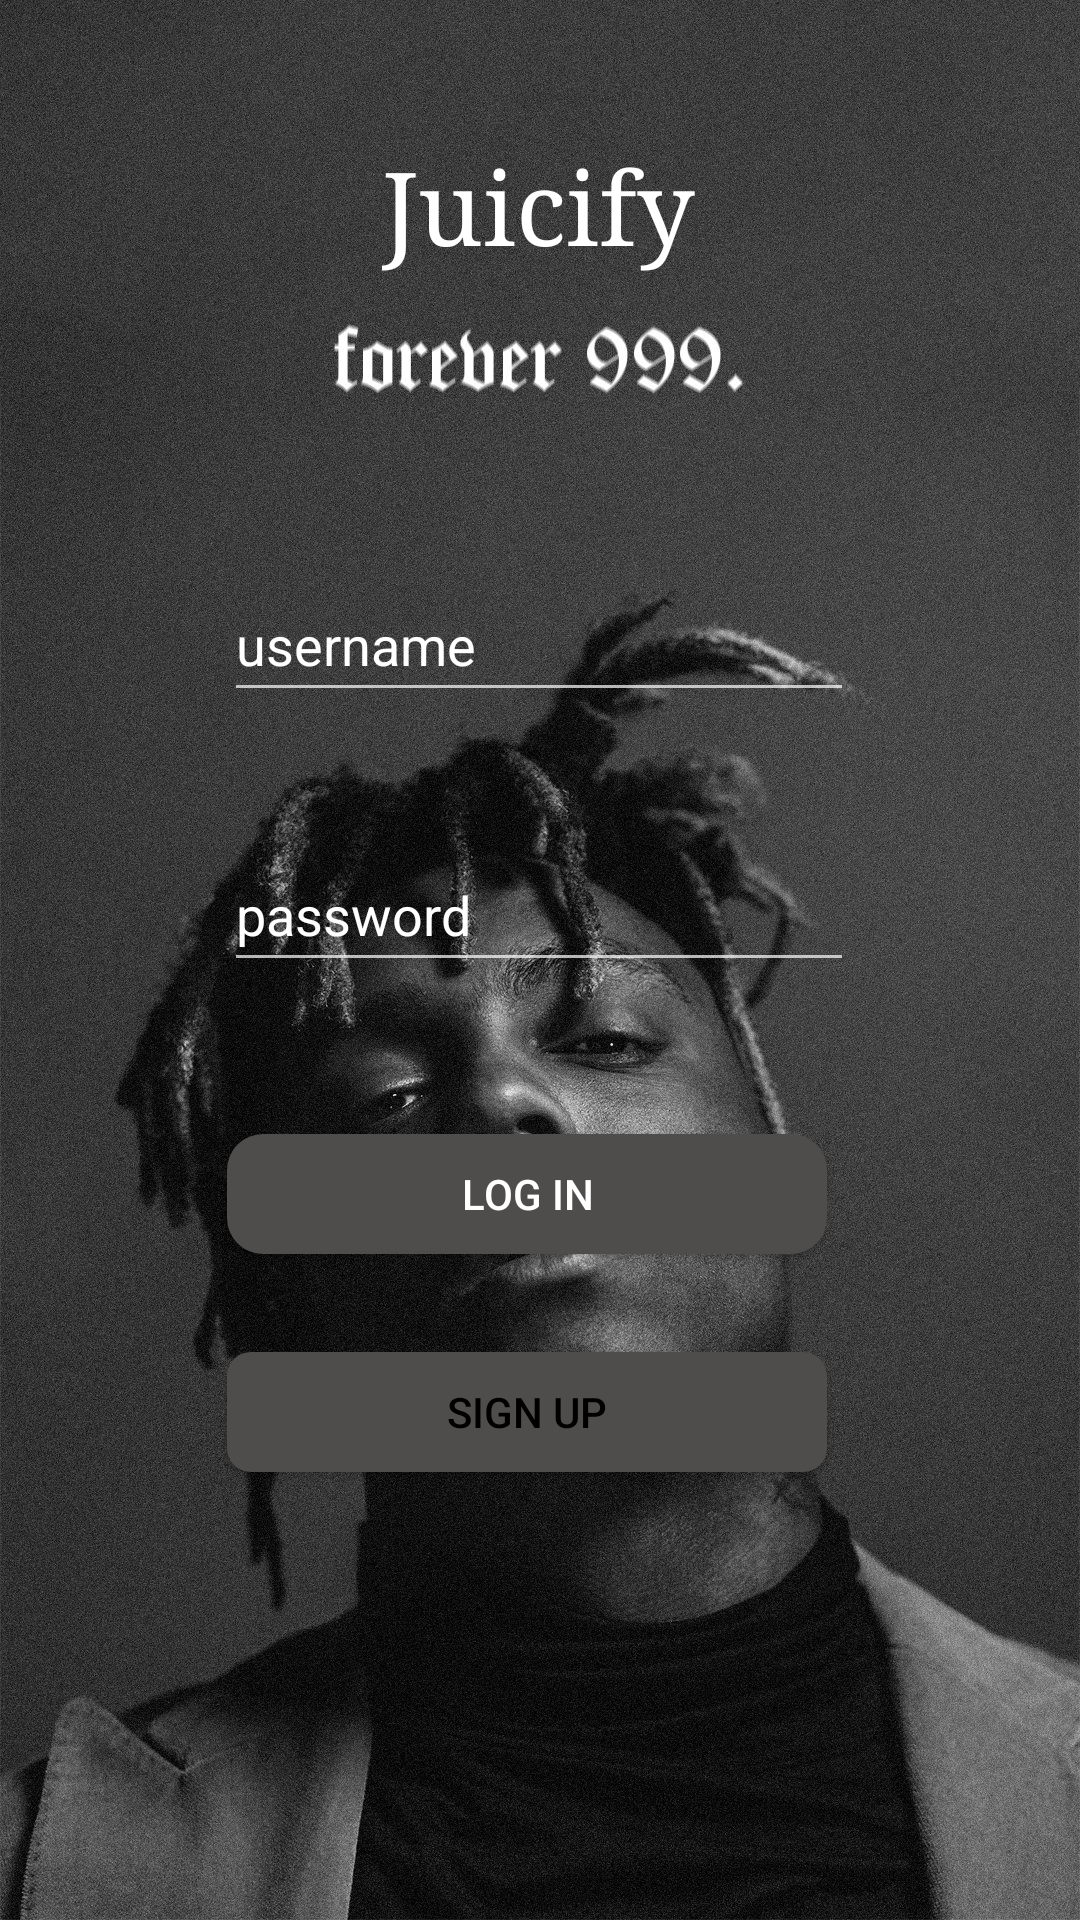

This screen was rendered from an Android layout file. Write that file and the resources it references.
<!-- AndroidManifest.xml: application theme Theme.AppCompat.NoActionBar -->
<!-- res/layout/activity_main.xml -->
<?xml version="1.0" encoding="utf-8"?>
<androidx.constraintlayout.widget.ConstraintLayout xmlns:android="http://schemas.android.com/apk/res/android"
    xmlns:app="http://schemas.android.com/apk/res-auto"
    xmlns:tools="http://schemas.android.com/tools"
    android:layout_width="match_parent"
    android:layout_height="match_parent"
    android:background="@drawable/background3"
    tools:context=".MainActivity">

    <TextView
        android:id="@+id/textView"
        android:layout_width="wrap_content"
        android:layout_height="wrap_content"
        android:fontFamily="serif"
        android:text="Juicify"
        android:textColor="#FFFFFF"
        android:textSize="34sp"
        app:layout_constraintBottom_toBottomOf="parent"
        app:layout_constraintEnd_toEndOf="parent"
        app:layout_constraintHorizontal_bias="0.498"
        app:layout_constraintStart_toStartOf="parent"
        app:layout_constraintTop_toTopOf="parent"
        app:layout_constraintVertical_bias="0.078" />

    <EditText
        android:id="@+id/passwordEditText"
        android:layout_width="wrap_content"
        android:layout_height="wrap_content"
        android:ems="10"
        android:hint="password"
        android:inputType="textPassword"
        android:minHeight="48dp"
        android:textColor="#FFFFFF"
        android:textColorHint="#FFFFFF"
        app:layout_constraintBottom_toBottomOf="parent"
        app:layout_constraintEnd_toEndOf="parent"
        app:layout_constraintHorizontal_bias="0.497"
        app:layout_constraintStart_toStartOf="parent"
        app:layout_constraintTop_toTopOf="parent"
        app:layout_constraintVertical_bias="0.472" />

    <EditText
        android:id="@+id/userNameEditText"
        android:layout_width="wrap_content"
        android:layout_height="wrap_content"
        android:ems="10"
        android:hint="username"
        android:inputType="textPersonName"
        android:minHeight="48dp"
        android:textColor="#FFFFFF"
        android:textColorHint="#FFFFFF"
        app:layout_constraintBottom_toBottomOf="parent"
        app:layout_constraintEnd_toEndOf="parent"
        app:layout_constraintHorizontal_bias="0.497"
        app:layout_constraintStart_toStartOf="parent"
        app:layout_constraintTop_toTopOf="parent"
        app:layout_constraintVertical_bias="0.32" />

    <Button
        android:id="@+id/logInButton"
        android:layout_width="200dp"
        android:layout_height="40dp"
        android:background="@drawable/blackbutton"
        android:onClick="logInClicked"
        android:text="Log In"
        android:textColor="#FFFFFF"
        app:layout_constraintBottom_toBottomOf="parent"
        app:layout_constraintEnd_toEndOf="parent"
        app:layout_constraintHorizontal_bias="0.473"
        app:layout_constraintStart_toStartOf="parent"
        app:layout_constraintTop_toTopOf="parent"
        app:layout_constraintVertical_bias="0.63" />

    <Button
        android:id="@+id/signUpButton"
        android:layout_width="200dp"
        android:layout_height="40dp"
        android:background="@drawable/roundedbutton"
        android:onClick="signUpClicked"
        android:text="Sign Up"
        android:textColor="#000000"
        app:layout_constraintBottom_toBottomOf="parent"
        app:layout_constraintEnd_toEndOf="parent"
        app:layout_constraintHorizontal_bias="0.473"
        app:layout_constraintStart_toStartOf="parent"
        app:layout_constraintTop_toTopOf="parent"
        app:layout_constraintVertical_bias="0.751" />
</androidx.constraintlayout.widget.ConstraintLayout>
<!-- resources referenced by this layout -->
<resources>
  <!-- drawable background3: webp bitmap (drawable-v24, 593246 bytes) -->
  <!-- drawable blackbutton (drawable) -->
  <?xml version="1.0" encoding="utf-8"?>
  <shape xmlns:android="http://schemas.android.com/apk/res/android"
      android:shape="rectangle">
      <solid android:color="#4F4D4C" />
      <corners android:bottomRightRadius="12dp"
          android:bottomLeftRadius="12dp"
          android:topRightRadius="12dp"
          android:topLeftRadius="12dp"/>
  </shape>
  <!-- drawable roundedbutton (drawable) -->
  <?xml version="1.0" encoding="utf-8"?>
  <shape xmlns:android="http://schemas.android.com/apk/res/android"
      android:shape="rectangle">
      <solid android:color="#4F4D4C" />
      <corners android:bottomRightRadius="8dp"
          android:bottomLeftRadius="8dp"
          android:topRightRadius="8dp"
          android:topLeftRadius="8dp"/>
  </shape>
</resources>
